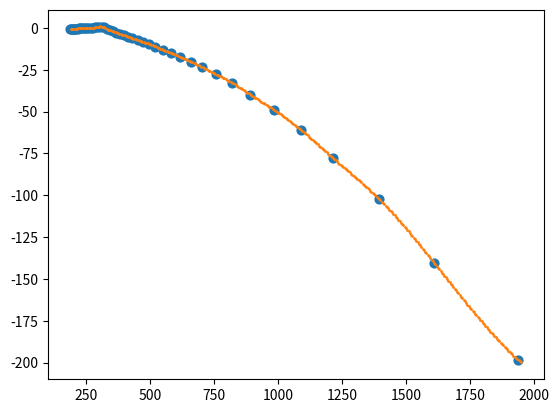

This chart was generated by the following Python code:
# -*- coding: utf-8 -*-
"""
Created on Thu Apr  4 09:46:56 2024

@author: Charles
"""

from scipy.interpolate import CubicSpline
import matplotlib.pyplot as plt
import numpy as np

Name="Ag_JC_spl"


x=[187.9,191.6,195.3,199.3,203.3,207.3,211.9,216.4,221.4,226.2,231.3,237.1,242.6,249,255.1,261.6,268.9,276.1,284.4,292.4,300.9,310.7,320.4,
   331.5,342.5,354.2,367.9,381.5,397.4,413.3,430.5,450.9,471.4,495.9,520.9,548.6,582.1,616.8,659.5,704.5,756,821.1,892,984,1088,1216,1393,1610,1937]


eps1Ag=[-0.3240,-0.3078,-0.3206,-0.3311,-0.3571,-0.3289,-0.3156,-0.2964,-0.2384,-0.2187,-0.2030,-0.2302,-0.2088,-0.2132,-0.1715,-0.112,0.0220,0.2165,0.3904,0.5841,0.8663,0.8974,0.5024,-0.6583,-1.284,-2.003,-2.74,
        -3.472,-4.282,-5.17,-6.06,-7.06,-8.23,-9.56,-11.05,-12.86,-14.88,-17.24,-20.09,-23.4,-27.48,-32.8,-39.84,-48.89,-60.76,-77.93,-101.99,-140.4,-198.19]

eps2Ag=[2.59368,2.7104,2.8112,2.91156,2.9808,3.09632,3.18,3.25984,3.355,3.38688,3.47392,3.49952,3.5828,3.63918,3.70538,3.7449,3.78672,3.75342,3.56448,3.22758,
        2.58352,1.39216,0.63504,0.28186,0.31976,0.2838,0.23198,0.1864,0.207,0.2275,0.19696,0.21256,0.2869,0.3093,0.3324,0.43032,0.3858,0.49824,0.4483,0.38704,
        0.31452,0.45816,0.50496,0.55936,0.6236,1.58904,2.626,3.555,6.7584]

spl = CubicSpline(x,eps1Ag)

x_new=np.linspace(190,1950,353)

plt.scatter(x,eps1Ag,s=40)
plt.scatter(x_new,spl(x_new),s=1)


textfile = open("%s.txt" % (Name), "w")


for i in range(len(x_new)):
    
        textfile.write("{:>1n} {:>1f}\n".format((x_new[i]),round(spl(x_new)[i],5)))

textfile.close()
